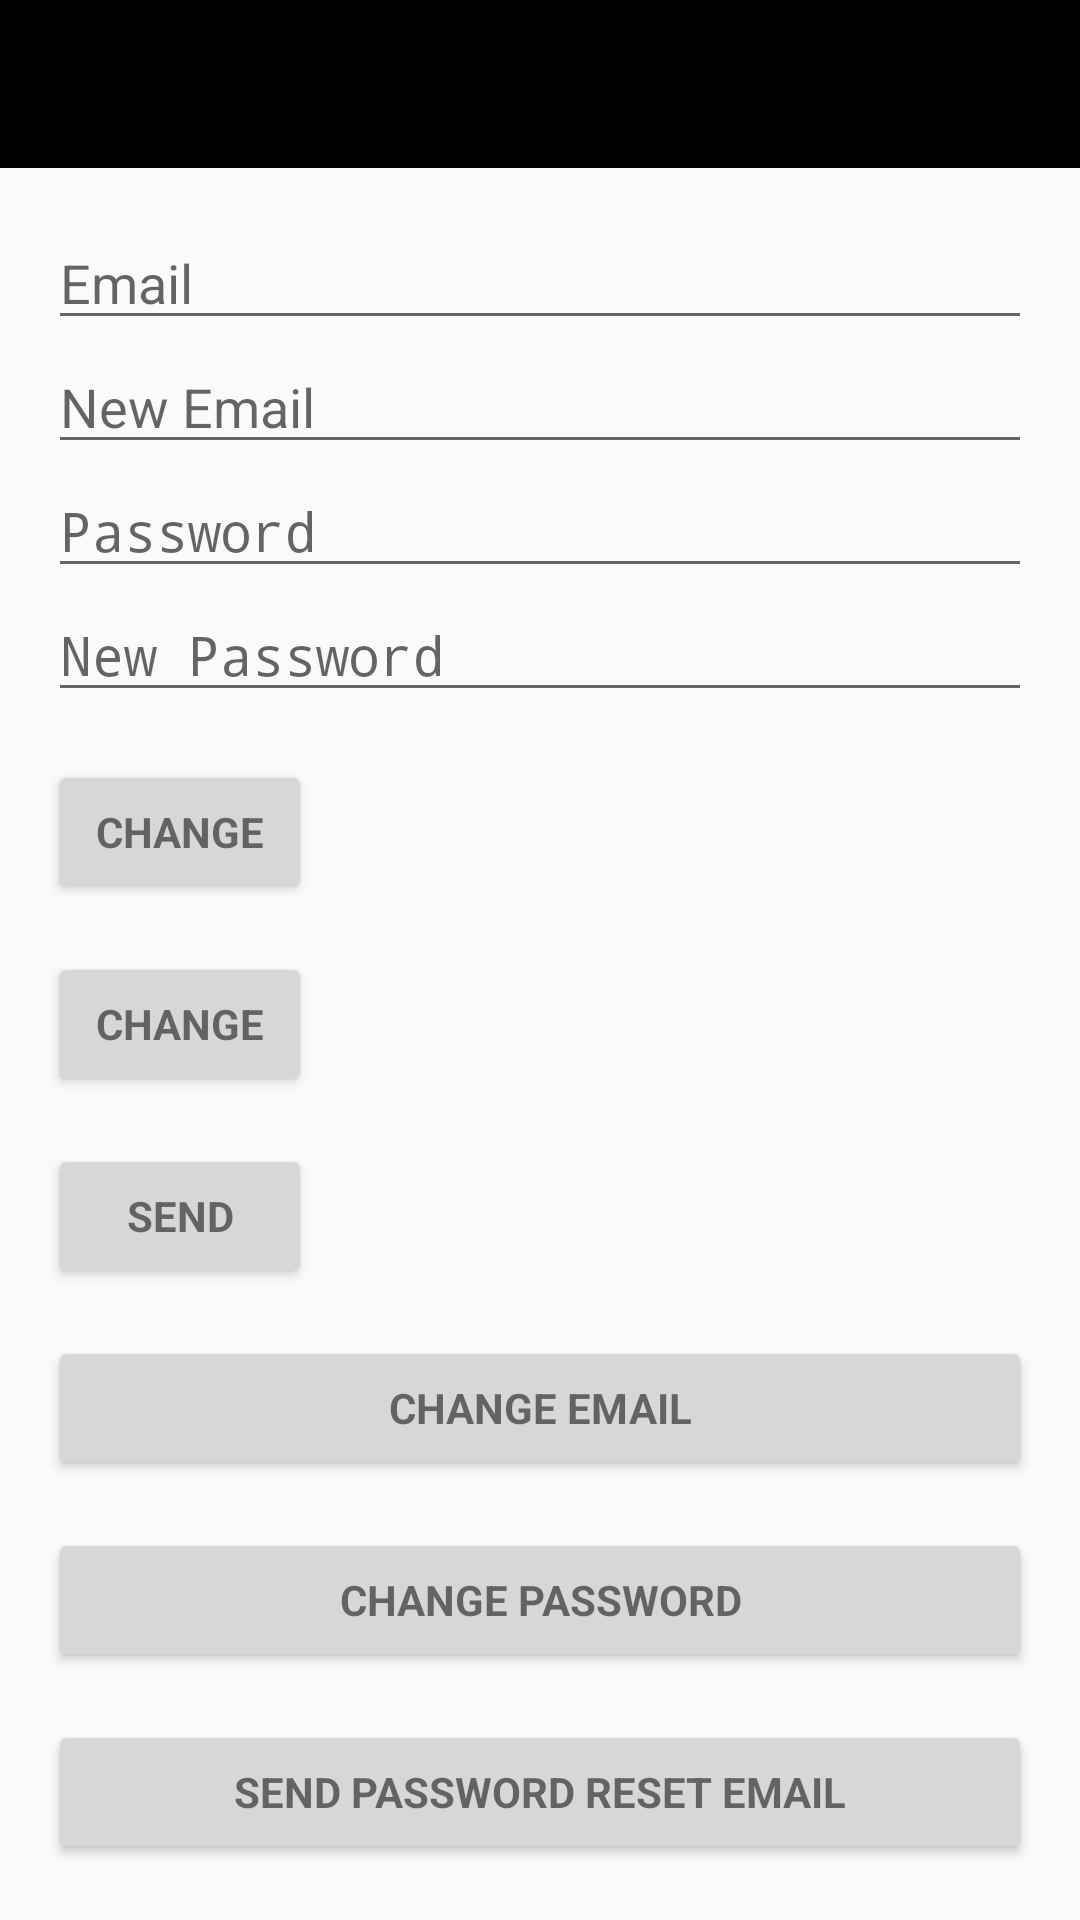

Write the Android layout XML for this screen, with the resource values it uses.
<!-- AndroidManifest.xml: activity theme AppTheme.NoActionBar -->
<!-- res/layout/activity_profile.xml -->
<?xml version="1.0" encoding="utf-8"?>
<android.support.design.widget.CoordinatorLayout xmlns:android="http://schemas.android.com/apk/res/android"
    xmlns:app="http://schemas.android.com/apk/res-auto"
    xmlns:tools="http://schemas.android.com/tools"
    android:layout_width="match_parent"
    android:layout_height="match_parent"
    android:fitsSystemWindows="true"
    tools:context=".ui.auth.profile.ProfileActivity">

    <android.support.design.widget.AppBarLayout
        android:layout_width="match_parent"
        android:layout_height="wrap_content"
        android:theme="@style/AppTheme.AppBarOverlay"
        app:elevation="0dp">

        <android.support.v7.widget.Toolbar
            android:id="@+id/toolbar"
            android:layout_width="match_parent"
            android:layout_height="?attr/actionBarSize"
            android:background="?attr/colorPrimaryDark"
            app:layout_scrollFlags="scroll|enterAlways"
            app:popupTheme="@style/AppTheme.PopupOverlay" />

    </android.support.design.widget.AppBarLayout>

    <LinearLayout
        android:layout_width="match_parent"
        android:layout_height="wrap_content"
        android:orientation="vertical"
        android:paddingBottom="@dimen/activity_vertical_margin"
        android:paddingLeft="@dimen/activity_horizontal_margin"
        android:paddingRight="@dimen/activity_horizontal_margin"
        android:paddingTop="@dimen/activity_vertical_margin"
        app:layout_behavior="@string/appbar_scrolling_view_behavior">

        <EditText
            android:id="@+id/old_email"
            android:layout_width="match_parent"
            android:layout_height="wrap_content"
            android:hint="@string/hint_email"
            android:inputType="textEmailAddress"
            android:maxLines="1"
            android:singleLine="true" />

        <EditText
            android:id="@+id/new_email"
            android:layout_width="match_parent"
            android:layout_height="wrap_content"
            android:hint="@string/hint_new_email"
            android:inputType="textEmailAddress"
            android:maxLines="1"
            android:singleLine="true" />

        <EditText
            android:id="@+id/password"
            android:layout_width="match_parent"
            android:layout_height="wrap_content"
            android:focusableInTouchMode="true"
            android:hint="@string/hint_password"
            android:imeActionId="@+id/login"
            android:imeOptions="actionUnspecified"
            android:inputType="textPassword"
            android:maxLines="1"
            android:singleLine="true" />

        <EditText
            android:id="@+id/newPassword"
            android:layout_width="match_parent"
            android:layout_height="wrap_content"
            android:focusableInTouchMode="true"
            android:hint="@string/new_pass"
            android:imeActionId="@+id/login"
            android:imeOptions="actionUnspecified"
            android:inputType="textPassword"
            android:maxLines="1"
            android:singleLine="true" />

        <Button
            android:id="@+id/changeEmail"
            style="?android:textAppearanceSmall"
            android:layout_width="wrap_content"
            android:layout_height="wrap_content"
            android:layout_marginTop="16dp"
            android:text="@string/btn_change"
            android:textStyle="bold" />

        <Button
            android:id="@+id/changePass"
            style="?android:textAppearanceSmall"
            android:layout_width="wrap_content"
            android:layout_height="wrap_content"
            android:layout_marginTop="16dp"
            android:text="@string/btn_change"
            android:textStyle="bold" />

        <Button
            android:id="@+id/send"
            style="?android:textAppearanceSmall"
            android:layout_width="wrap_content"
            android:layout_height="wrap_content"
            android:layout_marginTop="16dp"
            android:text="@string/btn_send"
            android:textStyle="bold" />

        <ProgressBar
            android:id="@+id/progressBar"
            android:layout_width="30dp"
            android:layout_height="30dp"
            android:visibility="gone" />
        <Button
            android:id="@+id/change_email_button"
            style="?android:textAppearanceSmall"
            android:layout_width="match_parent"
            android:layout_height="wrap_content"
            android:layout_marginTop="16dp"
            android:text="@string/change_email"
            android:textStyle="bold" />

        <Button
            android:id="@+id/change_password_button"
            style="?android:textAppearanceSmall"
            android:layout_width="match_parent"
            android:layout_height="wrap_content"
            android:layout_marginTop="16dp"
            android:text="@string/change_password"
            android:textStyle="bold" />

        <Button
            android:id="@+id/sending_pass_reset_button"
            style="?android:textAppearanceSmall"
            android:layout_width="match_parent"
            android:layout_height="wrap_content"
            android:layout_marginTop="16dp"
            android:text="@string/send_password_reset_email"
            android:textStyle="bold" />


        <Button
            android:id="@+id/sign_out"
            style="?android:textAppearanceSmall"
            android:layout_width="match_parent"
            android:layout_height="wrap_content"
            android:layout_marginTop="16dp"
            android:text="@string/btn_sign_out"
            android:textStyle="bold" />
    </LinearLayout>
</android.support.design.widget.CoordinatorLayout>
<!-- resources referenced by this layout -->
<resources>
  <dimen name="activity_horizontal_margin">16dp</dimen>
  <dimen name="activity_vertical_margin">16dp</dimen>
  <string name="btn_change">Change</string>
  <string name="btn_send">Send</string>
  <string name="btn_sign_out">Sign Out</string>
  <string name="change_email">Change Email</string>
  <string name="change_password">Change Password</string>
  <string name="hint_email">Email</string>
  <string name="hint_new_email">New Email</string>
  <string name="hint_password">Password</string>
  <string name="new_pass">New Password</string>
  <string name="send_password_reset_email">Send Password reset email</string>
  <style name="AppTheme.AppBarOverlay" parent="ThemeOverlay.AppCompat.Dark.ActionBar" />
  <style name="AppTheme.PopupOverlay" parent="ThemeOverlay.AppCompat.Light" />
  <style name="AppTheme.NoActionBar">
          <item name="windowActionBar">false</item>
          <item name="windowNoTitle">true</item>
      </style>
</resources>
